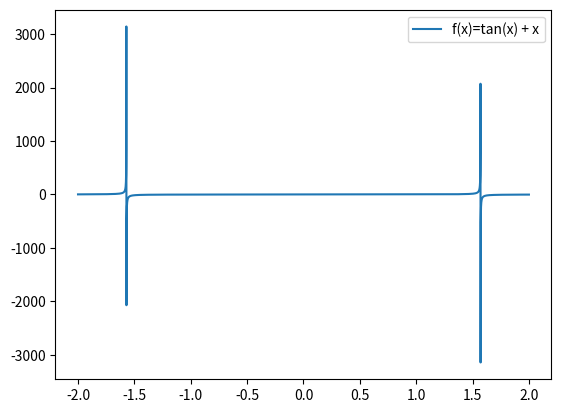

The matplotlib source for this figure:
import matplotlib.pyplot as plt
import numpy as np
from math import tan

x = np.linspace(-2, 2, 5000)
y = np.tan(x)

plt.plot(x, y, label="f(x)=tan(x) + x")
plt.legend()
plt.show()
